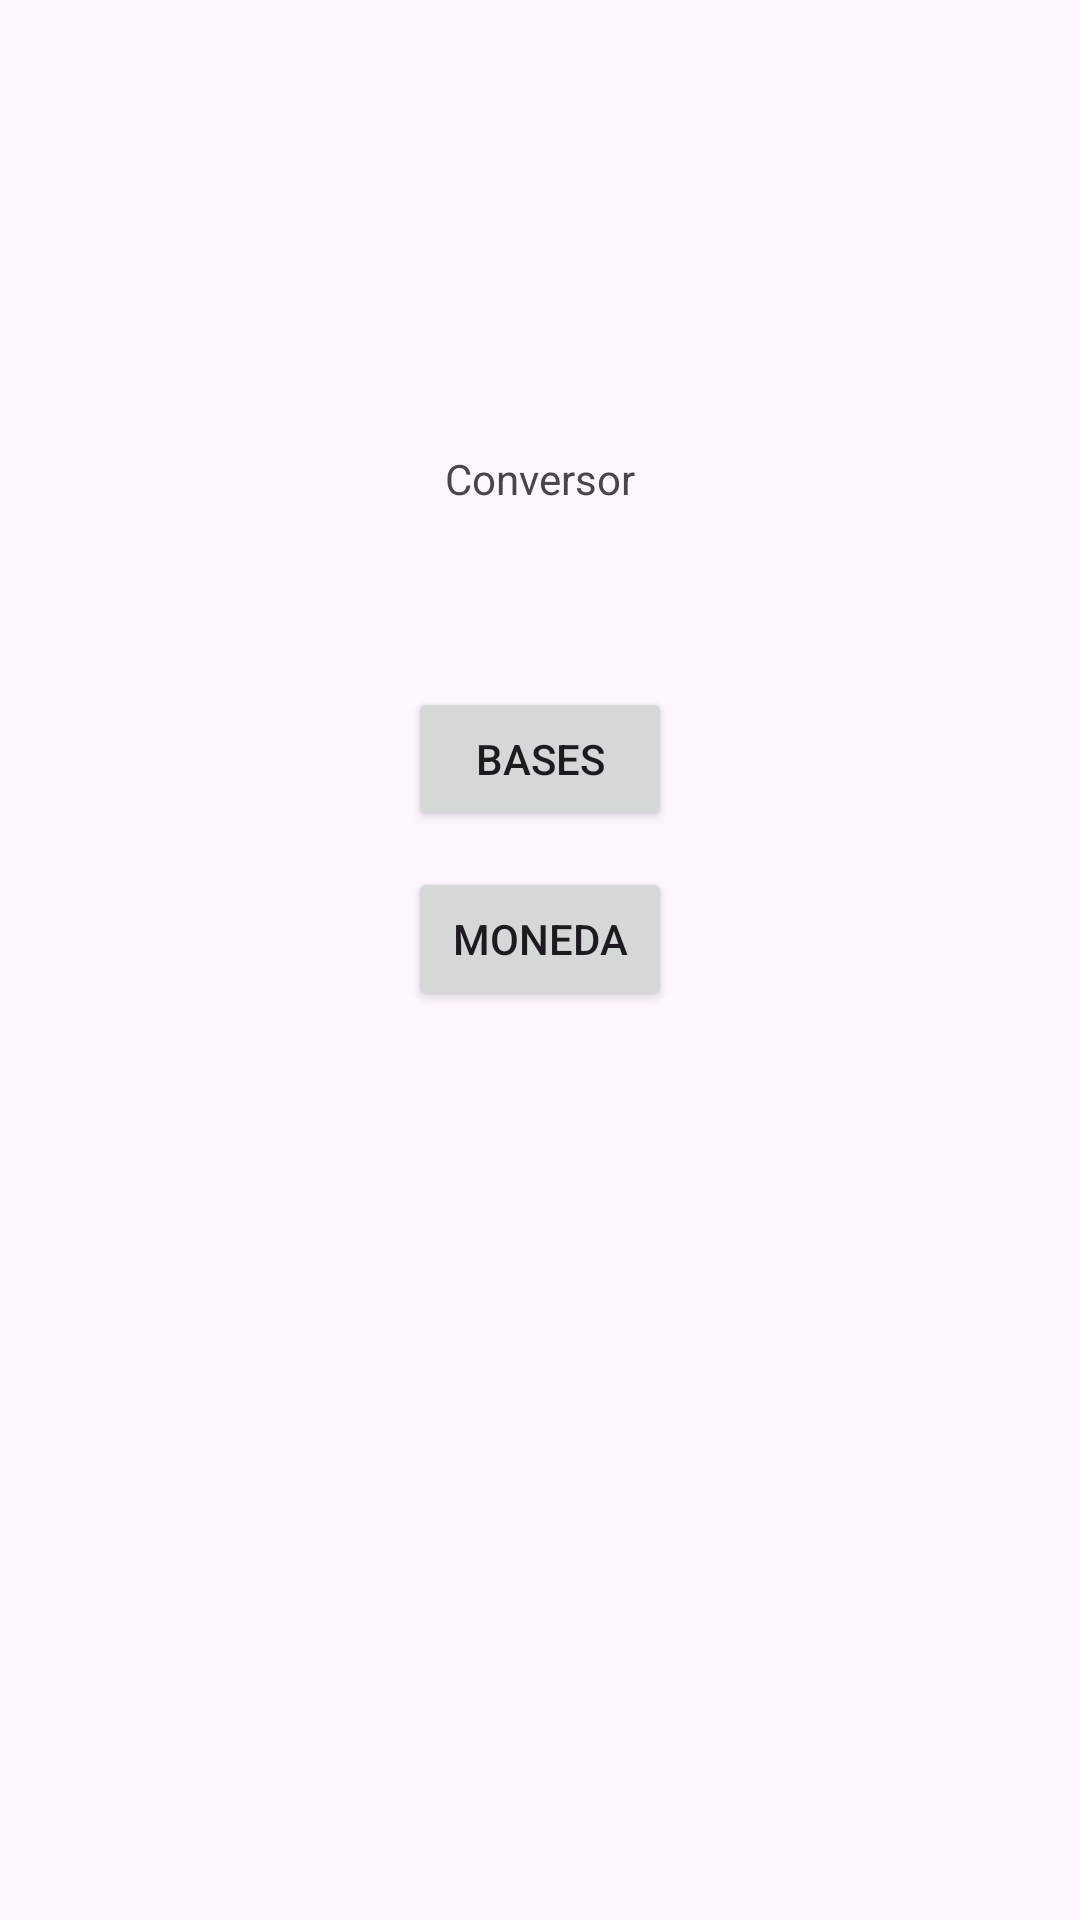

Here is an Android app screen rendered from its layout file. Give the layout XML and the strings, colors and styles it references.
<!-- AndroidManifest.xml: application theme Theme.Aplicacion_1 -->
<!-- res/layout/activity_main.xml -->
<?xml version="1.0" encoding="utf-8"?>
<androidx.constraintlayout.widget.ConstraintLayout xmlns:android="http://schemas.android.com/apk/res/android"
    xmlns:app="http://schemas.android.com/apk/res-auto"
    xmlns:tools="http://schemas.android.com/tools"
    android:id="@+id/main"
    android:layout_width="match_parent"
    android:layout_height="match_parent"
    tools:context=".MainActivity">

    <TextView
        android:id="@+id/textView"
        android:layout_width="wrap_content"
        android:layout_height="wrap_content"
        android:layout_marginTop="150dp"
        android:text="Conversor"
        app:layout_constraintEnd_toEndOf="parent"
        app:layout_constraintStart_toStartOf="parent"
        app:layout_constraintTop_toTopOf="parent" />

    <Button
        android:id="@+id/btn_moneda"
        android:layout_width="wrap_content"
        android:layout_height="wrap_content"
        android:layout_marginTop="120dp"
        android:text="Moneda"
        app:layout_constraintEnd_toEndOf="parent"
        app:layout_constraintStart_toStartOf="parent"
        app:layout_constraintTop_toBottomOf="@+id/textView" />

    <Button
        android:id="@+id/btn_bases"
        android:layout_width="wrap_content"
        android:layout_height="wrap_content"
        android:layout_marginTop="60dp"
        android:text="Bases"
        app:layout_constraintEnd_toEndOf="parent"
        app:layout_constraintStart_toStartOf="parent"
        app:layout_constraintTop_toBottomOf="@+id/textView" />

</androidx.constraintlayout.widget.ConstraintLayout>
<!-- resources referenced by this layout -->
<resources>
  <style name="Theme.Aplicacion_1" parent="Base.Theme.Aplicacion_1" />
  <style name="Base.Theme.Aplicacion_1" parent="Theme.Material3.DayNight.NoActionBar">
          
          
      </style>
</resources>
